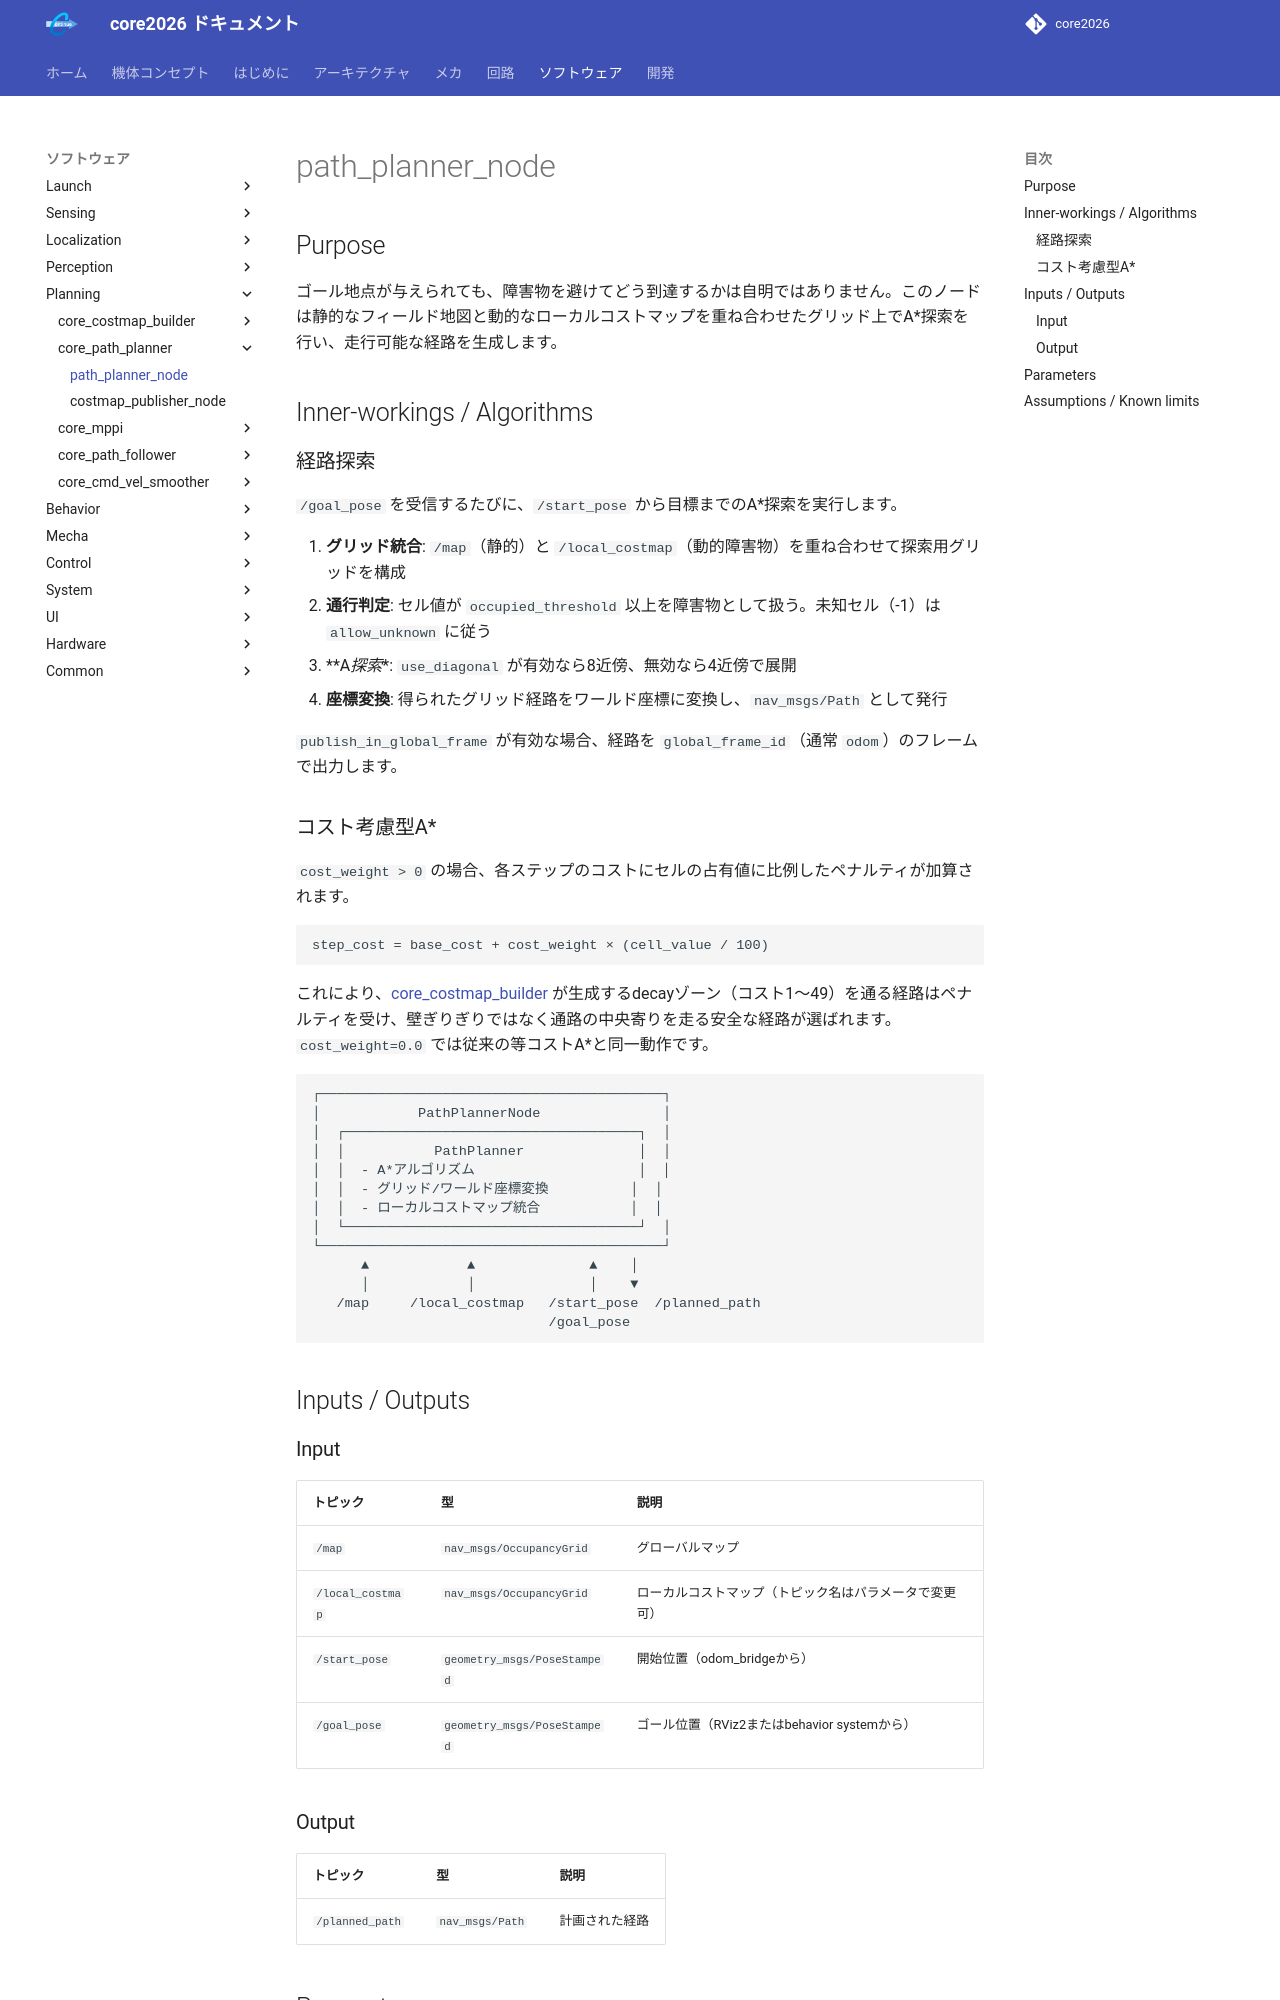

repository: team-continue/core2026 · page: latest/packages/core_path_planner/path_planner_node/index.html · generator: mkdocs

# path_planner_node

## Purpose

ゴール地点が与えられても、障害物を避けてどう到達するかは自明ではありません。このノードは静的なフィールド地図と動的なローカルコストマップを重ね合わせたグリッド上でA*探索を行い、走行可能な経路を生成します。

## Inner-workings / Algorithms

### 経路探索

`/goal_pose` を受信するたびに、`/start_pose` から目標までのA*探索を実行します。

1. **グリッド統合**: `/map`（静的）と `/local_costmap`（動的障害物）を重ね合わせて探索用グリッドを構成
2. **通行判定**: セル値が `occupied_threshold` 以上を障害物として扱う。未知セル（-1）は `allow_unknown` に従う
3. **A*探索**: `use_diagonal` が有効なら8近傍、無効なら4近傍で展開
4. **座標変換**: 得られたグリッド経路をワールド座標に変換し、`nav_msgs/Path` として発行

`publish_in_global_frame` が有効な場合、経路を `global_frame_id`（通常 `odom`）のフレームで出力します。

### コスト考慮型A*

`cost_weight > 0` の場合、各ステップのコストにセルの占有値に比例したペナルティが加算されます。

```
step_cost = base_cost + cost_weight × (cell_value / 100)
```

これにより、[core_costmap_builder](../core_costmap_builder/index.md) が生成するdecayゾーン（コスト1〜49）を通る経路はペナルティを受け、壁ぎりぎりではなく通路の中央寄りを走る安全な経路が選ばれます。`cost_weight=0.0` では従来の等コストA*と同一動作です。

```
┌──────────────────────────────────────────┐
│            PathPlannerNode               │
│  ┌────────────────────────────────────┐  │
│  │           PathPlanner              │  │
│  │  - A*アルゴリズム                    │  │
│  │  - グリッド/ワールド座標変換          │  │
│  │  - ローカルコストマップ統合           │  │
│  └────────────────────────────────────┘  │
└──────────────────────────────────────────┘
      ▲            ▲              ▲    │
      │            │              │    ▼
   /map     /local_costmap   /start_pose  /planned_path
                             /goal_pose
```

## Inputs / Outputs

### Input

| トピック | 型 | 説明 |
|---------|------|------|
| `/map` | `nav_msgs/OccupancyGrid` | グローバルマップ |
| `/local_costmap` | `nav_msgs/OccupancyGrid` | ローカルコストマップ（トピック名はパラメータで変更可） |
| `/start_pose` | `geometry_msgs/PoseStamped` | 開始位置（odom_bridgeから） |
| `/goal_pose` | `geometry_msgs/PoseStamped` | ゴール位置（RViz2またはbehavior systemから） |

### Output

| トピック | 型 | 説明 |
|---------|------|------|
| `/planned_path` | `nav_msgs/Path` | 計画された経路 |
